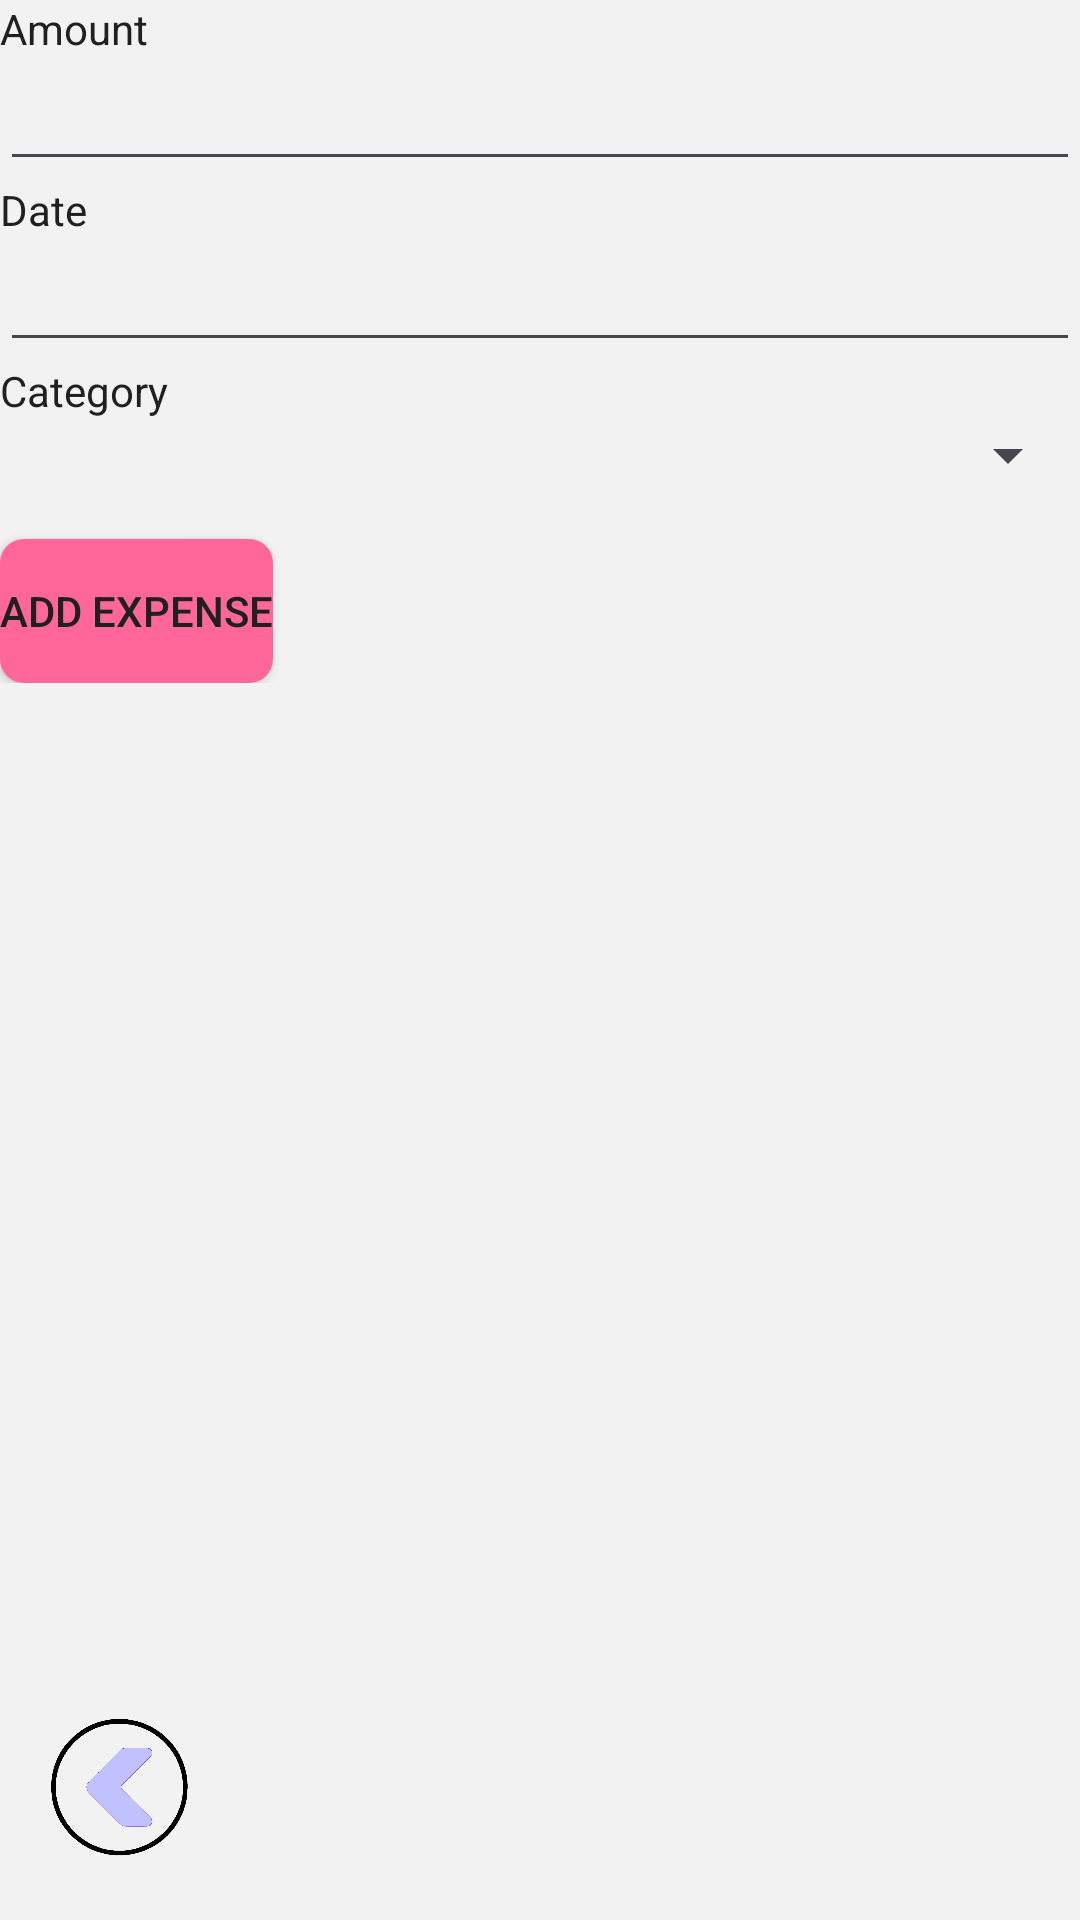

Reconstruct the res/layout file that produces this screen, plus the resources it refers to.
<!-- AndroidManifest.xml: application theme Theme.FinApp -->
<!-- res/layout/activity_expense_tracking.xml -->
<RelativeLayout xmlns:android="http://schemas.android.com/apk/res/android"
    android:layout_width="match_parent"
    android:layout_height="match_parent"
    android:background="#F2F2F2">

    <LinearLayout
        android:layout_width="match_parent"
        android:layout_height="wrap_content"
        android:orientation="vertical">

    <TextView
        android:layout_width="wrap_content"
        android:layout_height="wrap_content"
        android:text="Amount"
        android:textColor="#202020"/>

    <EditText
        android:id="@+id/amountEditText"
        android:layout_width="match_parent"
        android:layout_height="wrap_content"
        android:inputType="numberDecimal"
        android:textColor="#202020"/>

    <TextView
        android:layout_width="wrap_content"
        android:layout_height="wrap_content"
        android:text="Date"
        android:textColor="#202020"/>

    <EditText
        android:id="@+id/dateEditText"
        android:layout_width="match_parent"
        android:layout_height="wrap_content"
        android:inputType="date"
        android:textColor="#202020"/>

    <TextView
        android:layout_width="wrap_content"
        android:layout_height="wrap_content"
        android:text="Category"
        android:textColor="#202020"/>

    <Spinner
        android:id="@+id/categorySpinner"
        android:layout_width="match_parent"
        android:layout_height="wrap_content"
        android:textColor="#F2F2F2"/>

    <Button
        android:id="@+id/addExpenseButton"
        android:layout_width="wrap_content"
        android:layout_height="wrap_content"
        android:text="Add Expense"
        android:background="@drawable/button_background"
        android:layout_marginTop="16dp"
        android:textColor="#202020"/>

    </LinearLayout>
    <ImageButton
        android:id="@+id/backButton"
        android:layout_width="60dp"
        android:layout_height="60dp"
        android:layout_marginBottom="15dp"
        android:layout_marginLeft="10dp"
        android:src="@drawable/back"
        android:background="@android:color/transparent"
        android:layout_alignParentStart="true"
        android:layout_alignParentBottom="true"
        android:scaleType="centerInside" />

</RelativeLayout>
<!-- resources referenced by this layout -->
<resources>
  <!-- drawable back: png bitmap (drawable, 32297 bytes) -->
  <!-- drawable button_background (drawable) -->
  <selector xmlns:android="http://schemas.android.com/apk/res/android">
      <item android:state_pressed="true">
          <shape android:shape="rectangle">
              <solid android:color="#FF4081" /> 
              <corners android:radius="8dp" /> 
          </shape>
      </item>
      <item>
          <shape android:shape="rectangle">
              <solid android:color="#FF6699" /> 
              <corners android:radius="8dp" /> 
          </shape>
      </item>
  </selector>
  <style name="Theme.FinApp" parent="Base.Theme.FinApp" />
  <style name="Base.Theme.FinApp" parent="Theme.Material3.DayNight.NoActionBar">
          
          
      </style>
</resources>
